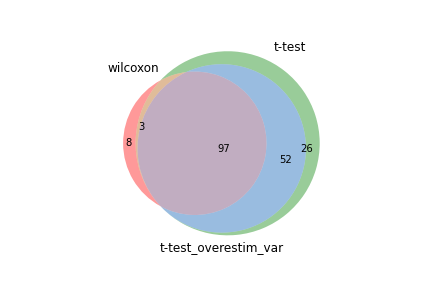

Data behind this chart, as committed beside it:
wilcoxon, t-test, t-test_overestim_var
Trav14-1, Trav14-1, Trav14-1
Trac, Trbv13-3, Trbv13-3
Trbv13-3, Trdc, Trdc
Trdc, Trac, Trac
Itgb1, Itgb1, Itgb1
Dapk2, Dapk2, Dapk2
Jak1, Ccl5, Ccl5
Cx3cr1, Ide, Ide
Il18rap, Hexa, Hexa
Ppp1r12a, S100a4, Rexo2
Rexo2, Rexo2, Mmp16
Cd3e, Cx3cr1, Cx3cr1
Ahnak, Il18rap, S100a4
Ide, Mmp16, Il18rap
Itga4, Jak1, Jak1
Sp100, Ahnak, Trdv2-2
Rora, Itga4, Ahnak
Gabarapl2, Ppp1r12a, Itga4
S100a4, Trdv2-2, Crtam
Rap1b, Crtam, Ppp1r12a
Snx5, Nkg7, Nkg7
Hopx, Casp1, Casp1
Spn, Sp100, Sp100
Ccl5, Rap1b, Rap1b
Apbb1ip, Cd3e, Cd3e
Crtam, Rora, Rora
Hcst, Hopx, Hopx
Slfn2, S100a10, Casp4
Casp1, Casp4, S100a10
Ier2, Laptm5, Laptm5
Fxyd5, Fxyd5, Fxyd5
Ptpn6, Gabarapl2, Gabarapl2
Atp1b3, Hcst, Snx5
Klrd1, Snx5, Ptpn6
Prr13, Myl6, Hcst
Cxcr6, Ptpn6, Myl6
Diaph1, Snx10, Snx10
Itgal, Apbb1ip, Apbb1ip
Rsrp1, Klrd1, Klrd1
Laptm5, Lgals1, Lgals1
Ptprc, Ier2, Ier2
Pitpnc1, Rac2, Cd40lg
Ccr2, Cd40lg, Rac2
Reep5, Cxcr6, Cxcr6
Zeb2, Gnas, Gnas
Gnas, S100a6, S100a6
Ccl4, Reep5, Reep5
Nkg7, Spn, Ccdc50
Snx10, Ccdc50, Spn
Hexa, Pitpnc1, Pitpnc1
Rac2, Slamf7, Slamf7
Dock2, Ccr2, Ccr2
Ccdc50, Slfn2, Slfn2
Serpinb9, Atp1b3, Zeb2
Slamf7, Zeb2, Atp1b3
Arl6ip5, Itgal, Itgal
Il18r1, Prr13, Prr13
Arhgef1, Serpinb9, Serpinb9
Xrn2, Il18r1, Il18r1
S100a13, Galnt3, Galnt3
... 118 more rows
